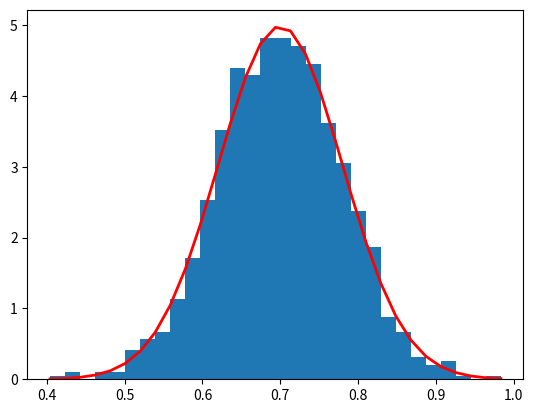

The script that saved this image:
import numpy as np
import matplotlib.pyplot as plt

mu = 0.7
sigma = 0.08
s = np.random.normal(mu, sigma, 1000)
s = np.maximum(np.minimum(s,200),-200)
count, bins, ignored = plt.hist(s, 30, density=True)
plt.plot(bins, 1/(sigma * np.sqrt(2 * np.pi)) *np.exp( - (bins - mu)**2 / (2 * sigma**2) ),linewidth=2, color='r')
plt.show()
